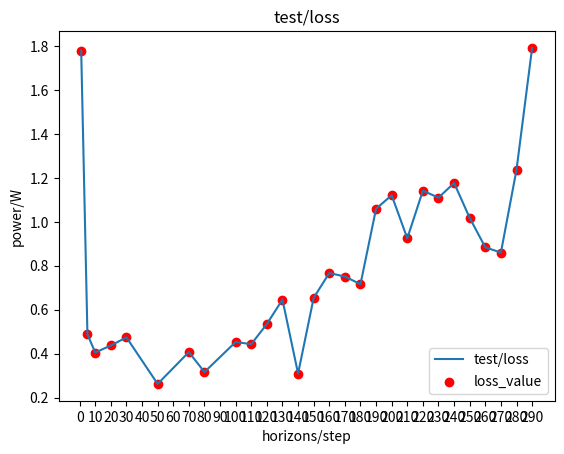

This figure's Python source:
from matplotlib import pyplot as plt
import numpy as np
import pandas as pd


horizons = [1,5,10,20,30,50,70,80,100,110,120,130, 140, 150, 160, 170, 180, 190, 200, 210, 220, 230,240, 250, 260, 270, 280, 290]
trained_pred_power = [1.78, 0.488, 0.405, 0.437, 0.474, 0.262, 0.407, 0.316, 0.453, 0.443, 0.535, 0.646, 0.309, 0.654, 0.767, 0.751, 0.716, 1.06, 1.121, 0.925, 1.142, 1.11, 1.177, 1.018, 0.884, 0.86, 1.237, 1.792]
trained_pred_power = np.array(trained_pred_power)
horizons = np.array(horizons)
plt.plot(horizons, trained_pred_power, label='test/loss')
plt.scatter(horizons, trained_pred_power, color='red', marker='o', label='loss_value')
plt.xlabel('horizons/step')
plt.xticks(np.arange(0, 300, 10))

plt.ylabel('power/W')
plt.title('test/loss')
plt.legend()
plt.show()
